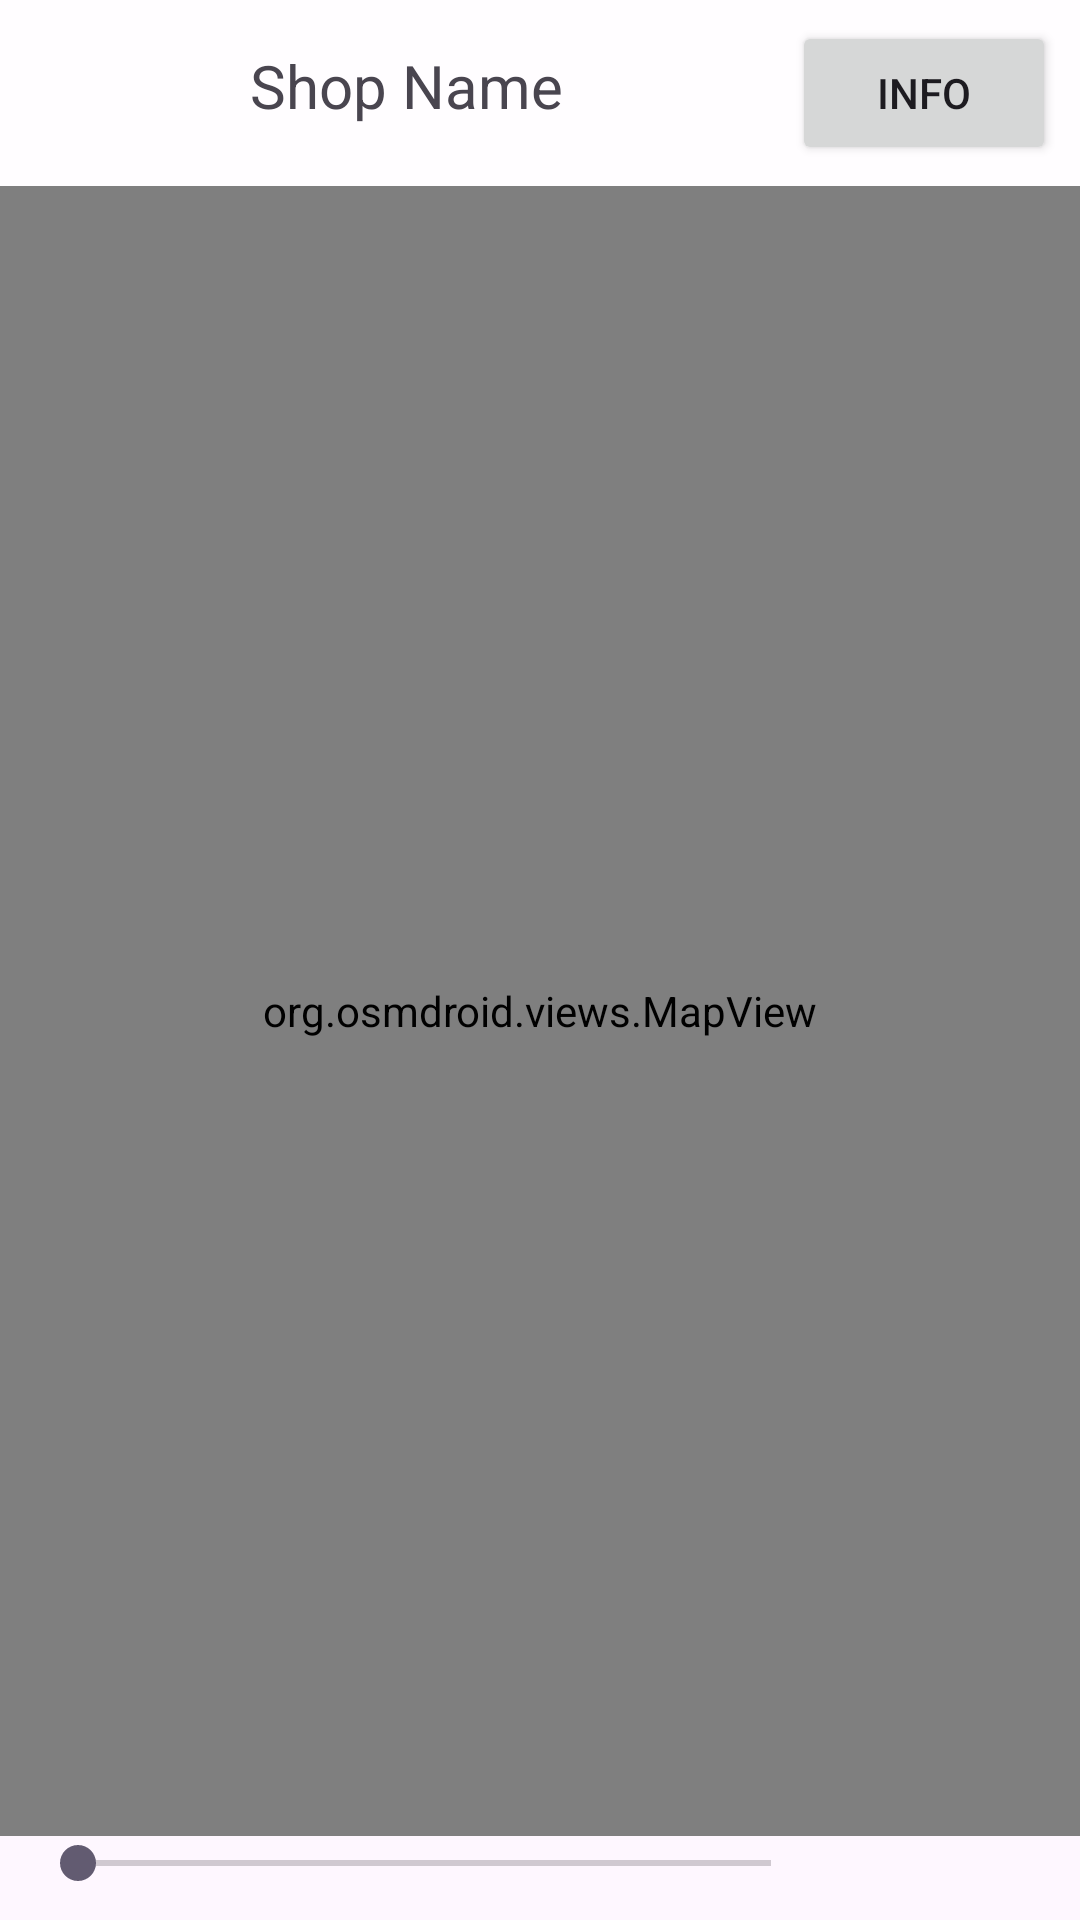

This screen was rendered from an Android layout file. Write that file and the resources it references.
<!-- AndroidManifest.xml: application theme Theme.MyAndroid -->
<!-- res/layout/activity_map.xml -->
<?xml version="1.0" encoding="utf-8"?>
<androidx.constraintlayout.widget.ConstraintLayout xmlns:android="http://schemas.android.com/apk/res/android"
                                                   xmlns:app="http://schemas.android.com/apk/res-auto"
                                                   android:layout_width="match_parent"
                                                   android:layout_height="match_parent"
>
    <LinearLayout
            android:id="@+id/upperContainer"
            android:layout_width="0dp"
            android:layout_height="wrap_content"
            android:orientation="horizontal"
            android:background="#CCFFFFFF"
            android:padding="7dp"
            app:layout_constraintTop_toTopOf="parent"
            app:layout_constraintStart_toStartOf="parent"
            app:layout_constraintEnd_toEndOf="parent">

        <TextView
                android:id="@+id/tvShopName"
                android:layout_width="257dp"
                android:layout_height="wrap_content"
                android:text="Shop Name"
                android:textSize="20sp"
                android:gravity="center"/>

        <Button
                android:id="@+id/btnInfo"
                android:layout_width="wrap_content"
                android:layout_height="wrap_content"
                android:text="Info"/>

    </LinearLayout>










    <org.osmdroid.views.MapView
            android:id="@+id/mapView"
            android:layout_width="0dp"
            android:layout_height="0dp"
            app:layout_constraintStart_toStartOf="parent"
            app:layout_constraintEnd_toEndOf="parent"
            app:layout_constraintBottom_toTopOf="@id/storeInfoLayout"
            app:layout_constraintTop_toBottomOf="@+id/upperContainer"/>

    <LinearLayout
            android:id="@+id/storeInfoLayout"
            android:layout_width="0dp"
            android:layout_height="wrap_content"
            android:orientation="vertical"
            app:layout_constraintBottom_toTopOf="@id/mapControls"
            app:layout_constraintStart_toStartOf="parent"
            app:layout_constraintEnd_toEndOf="parent">
        
    </LinearLayout>

    <LinearLayout
            android:id="@+id/mapControls"
            android:layout_width="0dp"
            android:layout_height="wrap_content"
            android:orientation="horizontal"
            app:layout_constraintBottom_toBottomOf="parent"
            app:layout_constraintStart_toStartOf="parent"
            app:layout_constraintEnd_toEndOf="parent">

        

        <SeekBar
                android:id="@+id/zoomSeekBar"
                android:layout_width="263dp"
                android:layout_height="match_parent"
                android:max="15"
                android:progress="0"

                android:layout_marginBottom="10dp"
                android:layout_marginStart="10dp"
                android:layout_marginEnd="10dp"
                app:layout_constraintBottom_toBottomOf="parent"
                app:layout_constraintStart_toStartOf="parent"/>

        

    </LinearLayout>

</androidx.constraintlayout.widget.ConstraintLayout>
<!-- resources referenced by this layout -->
<resources>
  <style name="Theme.MyAndroid" parent="Base.Theme.MyAndroid" />
  <style name="Base.Theme.MyAndroid" parent="Theme.Material3.DayNight.NoActionBar">
          
          
      </style>
</resources>
